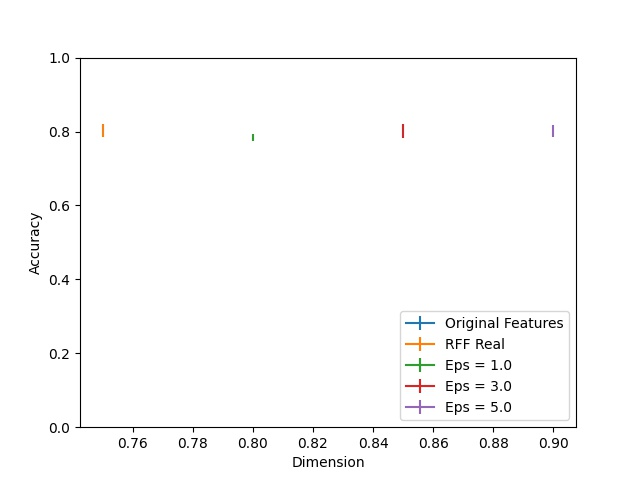

The file beside this chart, header and first rows:
Dimension, RFF Real, RFF Real 25, RFF Real 75, Eps = 1.0, Eps = 1.0 25, Eps = 1.0 75, Eps = 3.0, Eps = 3.0 25, Eps = 3.0 75, Eps = 5.0, Eps = 5.0 25, Eps = 5.0 75, Original Features
1, 0.8013, 0.01696, 0.02, 0.7848, 0.01043, 0.007826, 0.7978, 0.01565, 0.0213, 0.8026, 0.01826, 0.01435, 0.9217
